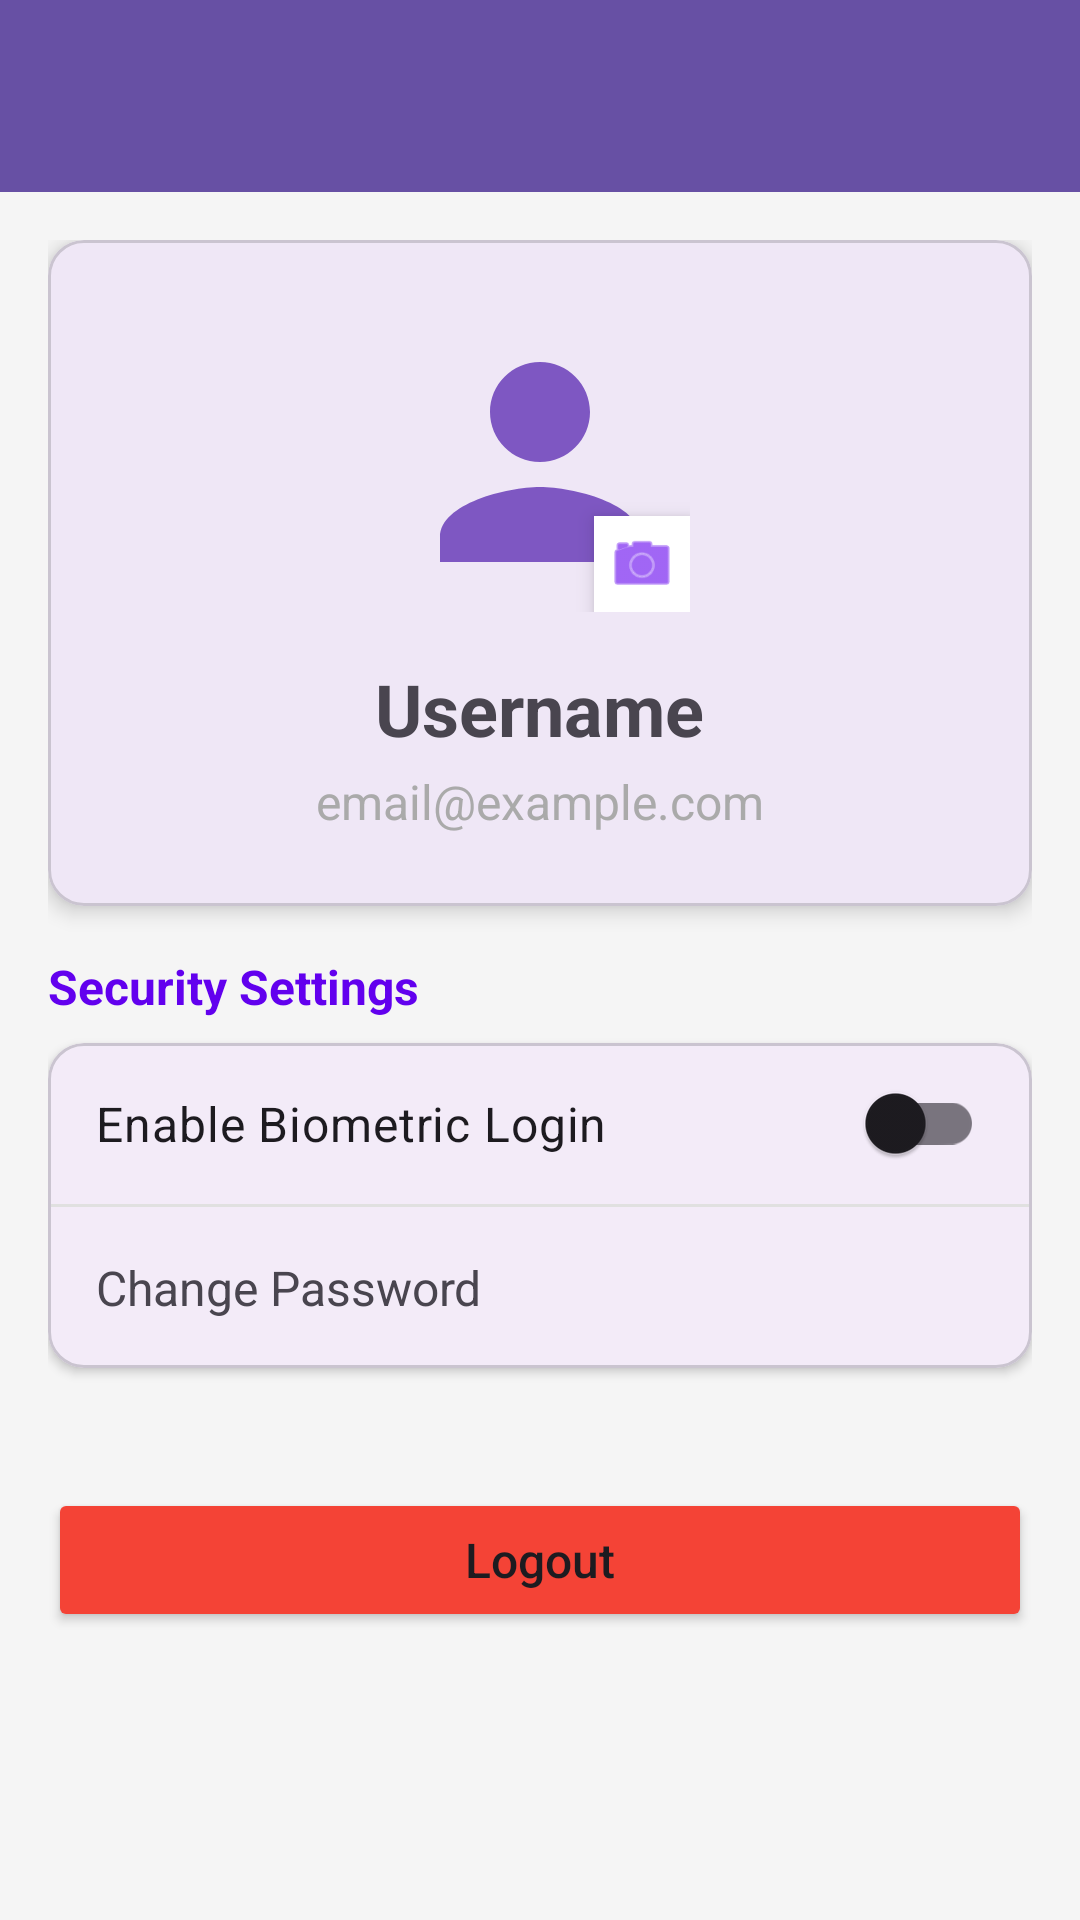

Write the Android layout XML for this screen, with the resource values it uses.
<!-- AndroidManifest.xml: application theme Theme.MyBudget -->
<!-- res/layout/activity_profile.xml -->
<?xml version="1.0" encoding="utf-8"?>
<androidx.coordinatorlayout.widget.CoordinatorLayout xmlns:android="http://schemas.android.com/apk/res/android"
    xmlns:app="http://schemas.android.com/apk/res-auto"
    xmlns:tools="http://schemas.android.com/tools"
    android:layout_width="match_parent"
    android:layout_height="match_parent"
    android:background="#F5F5F5">

    <com.google.android.material.appbar.AppBarLayout
        android:layout_width="match_parent"
        android:layout_height="wrap_content"
        android:theme="@style/Theme.MyBudget.AppBarOverlay">

        <androidx.appcompat.widget.Toolbar
            android:id="@+id/toolbar"
            android:layout_width="match_parent"
            android:layout_height="?attr/actionBarSize"
            android:background="?attr/colorPrimary"
            app:popupTheme="@style/Theme.MyBudget.PopupOverlay" />

    </com.google.android.material.appbar.AppBarLayout>

    <androidx.core.widget.NestedScrollView
        android:layout_width="match_parent"
        android:layout_height="match_parent"
        app:layout_behavior="@string/appbar_scrolling_view_behavior">

        <LinearLayout
            android:layout_width="match_parent"
            android:layout_height="wrap_content"
            android:orientation="vertical"
            android:padding="16dp">

            
            <com.google.android.material.card.MaterialCardView
                android:layout_width="match_parent"
                android:layout_height="wrap_content"
                android:layout_marginBottom="16dp"
                app:cardCornerRadius="12dp"
                app:cardElevation="4dp">

                <LinearLayout
                    android:layout_width="match_parent"
                    android:layout_height="wrap_content"
                    android:gravity="center"
                    android:orientation="vertical"
                    android:padding="24dp">

                    <FrameLayout
                        android:layout_width="wrap_content"
                        android:layout_height="wrap_content">

                        <ImageView
                            android:id="@+id/ivProfileAvatar"
                            android:layout_width="100dp"
                            android:layout_height="100dp"
                            android:src="@drawable/ic_member_avatar"
                            android:background="?attr/selectableItemBackgroundBorderless"
                            android:clickable="true"
                            android:focusable="true"
                            android:scaleType="centerCrop" />

                        <ImageView
                            android:layout_width="32dp"
                            android:layout_height="32dp"
                            android:layout_gravity="bottom|end"
                            android:src="@android:drawable/ic_menu_camera"
                            android:background="@android:color/white"
                            android:padding="4dp"
                            android:elevation="4dp"
                            app:tint="@color/primaryColor" />
                    </FrameLayout>

                    <TextView
                        android:id="@+id/tvProfileUsername"
                        android:layout_width="wrap_content"
                        android:layout_height="wrap_content"
                        android:layout_marginTop="16dp"
                        android:text="Username"
                        android:textSize="24sp"
                        android:textStyle="bold" />

                    <TextView
                        android:id="@+id/tvProfileEmail"
                        android:layout_width="wrap_content"
                        android:layout_height="wrap_content"
                        android:layout_marginTop="4dp"
                        android:text="email@example.com"
                        android:textColor="@android:color/darker_gray"
                        android:textSize="16sp" />
                    
                    <com.google.android.material.chip.Chip
                        android:id="@+id/chipVerified"
                        android:layout_width="wrap_content"
                        android:layout_height="wrap_content"
                        android:layout_marginTop="8dp"
                        android:text="Email Verified"
                        android:textColor="@android:color/white"
                        app:chipBackgroundColor="@android:color/holo_green_dark"
                        android:visibility="gone"
                        tools:visibility="visible"/>

                </LinearLayout>
            </com.google.android.material.card.MaterialCardView>

            
            <TextView
                android:layout_width="wrap_content"
                android:layout_height="wrap_content"
                android:layout_marginBottom="8dp"
                android:text="Security Settings"
                android:textColor="@color/primaryColor"
                android:textSize="16sp"
                android:textStyle="bold" />

            <com.google.android.material.card.MaterialCardView
                android:layout_width="match_parent"
                android:layout_height="wrap_content"
                android:layout_marginBottom="16dp"
                app:cardCornerRadius="12dp"
                app:cardElevation="2dp">

                <LinearLayout
                    android:layout_width="match_parent"
                    android:layout_height="wrap_content"
                    android:orientation="vertical">

                    <com.google.android.material.switchmaterial.SwitchMaterial
                        android:id="@+id/switchBiometric"
                        android:layout_width="match_parent"
                        android:layout_height="wrap_content"
                        android:padding="16dp"
                        android:text="Enable Biometric Login"
                        android:textSize="16sp" />

                    <View
                        android:layout_width="match_parent"
                        android:layout_height="1dp"
                        android:background="#E0E0E0" />

                    <TextView
                        android:id="@+id/btnChangePassword"
                        android:layout_width="match_parent"
                        android:layout_height="wrap_content"
                        android:background="?android:attr/selectableItemBackground"
                        android:clickable="true"
                        android:drawableEnd="@drawable/ic_chevron_right"
                        android:drawableTint="@android:color/darker_gray"
                        android:focusable="true"
                        android:padding="16dp"
                        android:text="Change Password"
                        android:textSize="16sp" />

                </LinearLayout>
            </com.google.android.material.card.MaterialCardView>

            
            <Button
                android:id="@+id/btnLogout"
                android:layout_width="match_parent"
                android:layout_height="wrap_content"
                android:layout_marginTop="24dp"
                android:backgroundTint="#F44336"
                android:padding="12dp"
                android:text="Logout"
                android:textAllCaps="false"
                android:textSize="16sp" />

        </LinearLayout>

    </androidx.core.widget.NestedScrollView>

</androidx.coordinatorlayout.widget.CoordinatorLayout>
<!-- resources referenced by this layout -->
<resources>
  <color name="primaryColor">#FF6200EE</color>
  <!-- drawable ic_member_avatar (drawable) -->
  <vector xmlns:android="http://schemas.android.com/apk/res/android"
      android:width="24dp"
      android:height="24dp"
      android:viewportWidth="24"
      android:viewportHeight="24">
      <path
          android:fillColor="#7E57C2"
          android:pathData="M12,12c2.21,0 4,-1.79 4,-4s-1.79,-4 -4,-4 -4,1.79 -4,4 1.79,4 4,4zM12,14c-2.67,0 -8,1.34 -8,4v2h16v-2c0,-2.66 -5.33,-4 -8,-4z"/>
  </vector>
  <style name="Theme.MyBudget.AppBarOverlay" parent="ThemeOverlay.Material3.Dark" />
  <style name="Theme.MyBudget.PopupOverlay" parent="ThemeOverlay.Material3.Light" />
  <style name="Theme.MyBudget" parent="Base.Theme.MyBudget" />
  <style name="Base.Theme.MyBudget" parent="Theme.Material3.DayNight.NoActionBar">
          
          
      </style>
</resources>
